Run: headless pygame with SDL's dummy video driver; simulated clock (each Clock.tick advances the game by its frame time, no real sleeping); random seed 0; keys injected as events and as key.get_pressed() state; no mouse input.
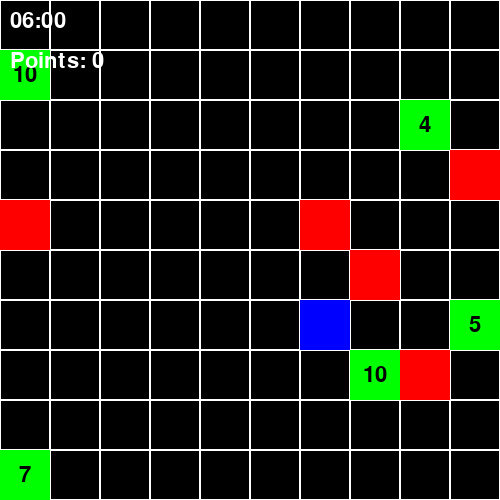
Frame 1 of 4 · flips 1–60 · no input
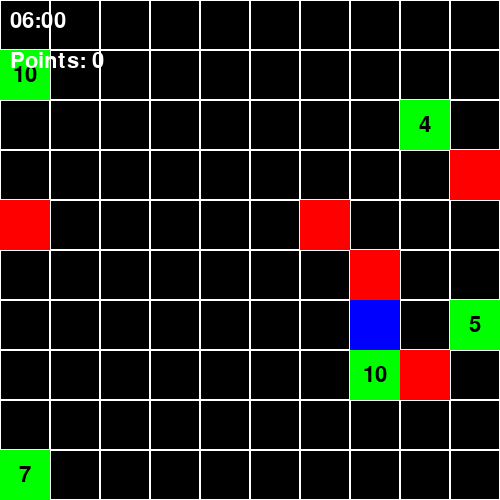
Frame 2 of 4 · flips 61–180 · tapped SPACE, RETURN · held RIGHT (→), D
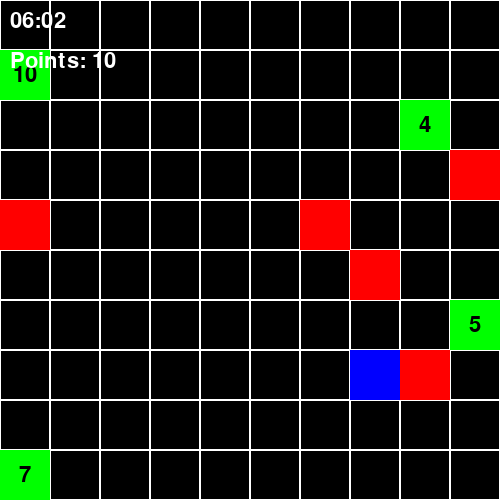
Frame 3 of 4 · flips 181–300 · held DOWN (↓), S
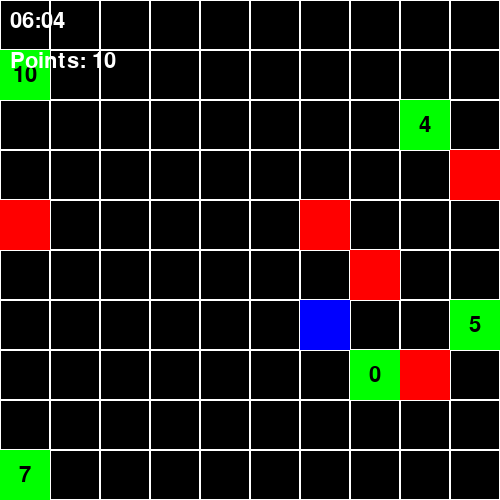
Frame 4 of 4 · flips 301–420 · held LEFT (←), A, UP (↑), W

The pygame program that drew these frames:

import pygame
import random
import time

# Constants
WINDOW_WIDTH = 500
WINDOW_HEIGHT = 500
GRID_SIZE = 10
SQUARE_SIZE = 50
GRID_WIDTH = WINDOW_WIDTH // SQUARE_SIZE
GRID_HEIGHT = WINDOW_HEIGHT // SQUARE_SIZE
BLACK = (0, 0, 0)
WHITE = (255, 255, 255)
BLUE = (0, 0, 255)
RED = (255, 0, 0)
GREEN = (0, 255, 0)
FONT_SIZE = 32

# Game Time ticks
turn = 0
point_interval = 0
turn_time = 2
point_interval_time = 30

# Initialize Pygame
pygame.init()
window = pygame.display.set_mode((WINDOW_WIDTH, WINDOW_HEIGHT))
pygame.display.set_caption("Grid Example")
font = pygame.font.Font(None, FONT_SIZE)

# 6-22 -> 32 przedzialy
# Randomly select a starting position for the player
player_position = [random.randint(0, GRID_WIDTH - 1), random.randint(0, GRID_HEIGHT - 1)]

# Randomly select five positions for the red squares
red_squares = []
while len(red_squares) < 5:
    square = [random.randint(0, GRID_WIDTH - 1), random.randint(0, GRID_HEIGHT - 1)]
    if square != player_position and square not in red_squares:
        red_squares.append(square)

# Randomly select five positions for the green squares with random point values
green_squares = []
green_square_points = {}
while len(green_squares) < 5:
    square = [random.randint(0, GRID_WIDTH - 1), random.randint(0, GRID_HEIGHT - 1)]
    if square != player_position and square not in red_squares and square not in green_squares:
        green_squares.append(square)

        # in our env number of points will change in 30 min intervals so 32 points values
        square_set_points = []
        for i in range(0, 32):
            square_set_points.append(random.randint(0, 10))

        green_square_points[str(square)] = square_set_points


# Player points
player_points = 0


# Game loop
running = True
while running:
    # Handle events
    for event in pygame.event.get():
        # Quit env
        if event.type == pygame.QUIT:
            running = False
        elif event.type == pygame.KEYDOWN:

            # move up one square
            if event.key == pygame.K_UP:
                new_position = [player_position[0], max(player_position[1] - 1, 0)]

                if new_position not in red_squares:
                    player_position = new_position

                    if new_position in green_squares:
                        square_points = green_square_points[str(new_position)][point_interval]
                        player_points += square_points
                        # modify point interval to 0 points if they were collected
                        copy = green_square_points[str(new_position)]
                        copy[point_interval] = 0
                        green_square_points[str(new_position)] = copy

            # move down one square
            elif event.key == pygame.K_DOWN:
                new_position = [player_position[0], min(player_position[1] + 1, GRID_HEIGHT - 1)]
                if new_position not in red_squares:
                    player_position = new_position

                    if new_position in green_squares:
                        square_points = green_square_points[str(new_position)][point_interval]
                        player_points += square_points
                        # modify point interval to 0 points if they were collected
                        copy = green_square_points[str(new_position)]
                        copy[point_interval] = 0
                        green_square_points[str(new_position)] = copy

            elif event.key == pygame.K_LEFT:
                new_position = [max(player_position[0] - 1, 0), player_position[1]]
                if new_position not in red_squares:
                    player_position = new_position

                    if new_position in green_squares:
                        square_points = green_square_points[str(new_position)][point_interval]
                        player_points += square_points
                        # modify point interval to 0 points if they were collected
                        copy = green_square_points[str(new_position)]
                        copy[point_interval] = 0
                        green_square_points[str(new_position)] = copy

            elif event.key == pygame.K_RIGHT:
                new_position = [min(player_position[0] + 1, GRID_WIDTH - 1), player_position[1]]
                if new_position not in red_squares:
                    player_position = new_position

                    if new_position in green_squares:
                        square_points = green_square_points[str(new_position)][point_interval]
                        player_points += square_points
                        # modify point interval to 0 points if they were collected
                        copy = green_square_points[str(new_position)]
                        copy[point_interval] = 0
                        green_square_points[str(new_position)] = copy

        elif event.type == pygame.KEYUP:
            if event.key in [pygame.K_UP, pygame.K_RIGHT, pygame.K_LEFT, pygame.K_DOWN]:
                if new_position not in red_squares:
                    turn += 1

    # Calculate game time
    elapsed_time = turn*turn_time
    hours = 6 + elapsed_time // 60
    minutes = (elapsed_time % 60)
    current_time = f"{hours:02d}:{minutes:02d}"

    # calculate which point interval should be visible
    point_interval = elapsed_time // point_interval_time

    # Check if the hour is 22 (10 PM)
    if hours == 22:
        # Reset game state
        player_position = [random.randint(0, GRID_WIDTH - 1), random.randint(0, GRID_HEIGHT - 1)]
        red_squares = []
        while len(red_squares) < 5:
            square = [random.randint(0, GRID_WIDTH - 1), random.randint(0, GRID_HEIGHT - 1)]
            if square != player_position and square not in red_squares:
                red_squares.append(square)
        green_squares = []
        while len(green_squares) < 5:
            square = [random.randint(0, GRID_WIDTH - 1), random.randint(0, GRID_HEIGHT - 1)]
            if square != player_position and square not in red_squares and square not in green_squares:
                green_squares.append(square)
        turn = 0

    # Fill the window with black
    window.fill(BLACK)

    # Draw grid
    for row in range(GRID_HEIGHT):
        for col in range(GRID_WIDTH):
            x = col * SQUARE_SIZE
            y = row * SQUARE_SIZE
            if [col, row] == player_position:
                pygame.draw.rect(window, BLUE, (x, y, SQUARE_SIZE, SQUARE_SIZE))
            elif [col, row] in red_squares:
                pygame.draw.rect(window, RED, (x, y, SQUARE_SIZE, SQUARE_SIZE))
            elif [col, row] in green_squares:
                pygame.draw.rect(window, GREEN, (x, y, SQUARE_SIZE, SQUARE_SIZE))
                square_points = green_square_points[str([col, row])][point_interval]
                text_surface = font.render(str(square_points), True, BLACK)
                text_rect = text_surface.get_rect(center=(x + SQUARE_SIZE // 2, y + SQUARE_SIZE // 2))
                window.blit(text_surface, text_rect)
            else:
                pygame.draw.rect(window, WHITE, (x, y, SQUARE_SIZE, SQUARE_SIZE), 1)

    # Display current time in the upper-left corner
    text_surface = font.render(current_time, True, WHITE)
    window.blit(text_surface, (10, 10))
    points_text = f"Points: {player_points}"
    points_surface = font.render(points_text, True, WHITE)
    window.blit(points_surface, (10, 50))

    # Update the display
    pygame.display.update()

    # Limit the frame rate
    pygame.time.Clock().tick(30)

# Quit the game
pygame.quit()
